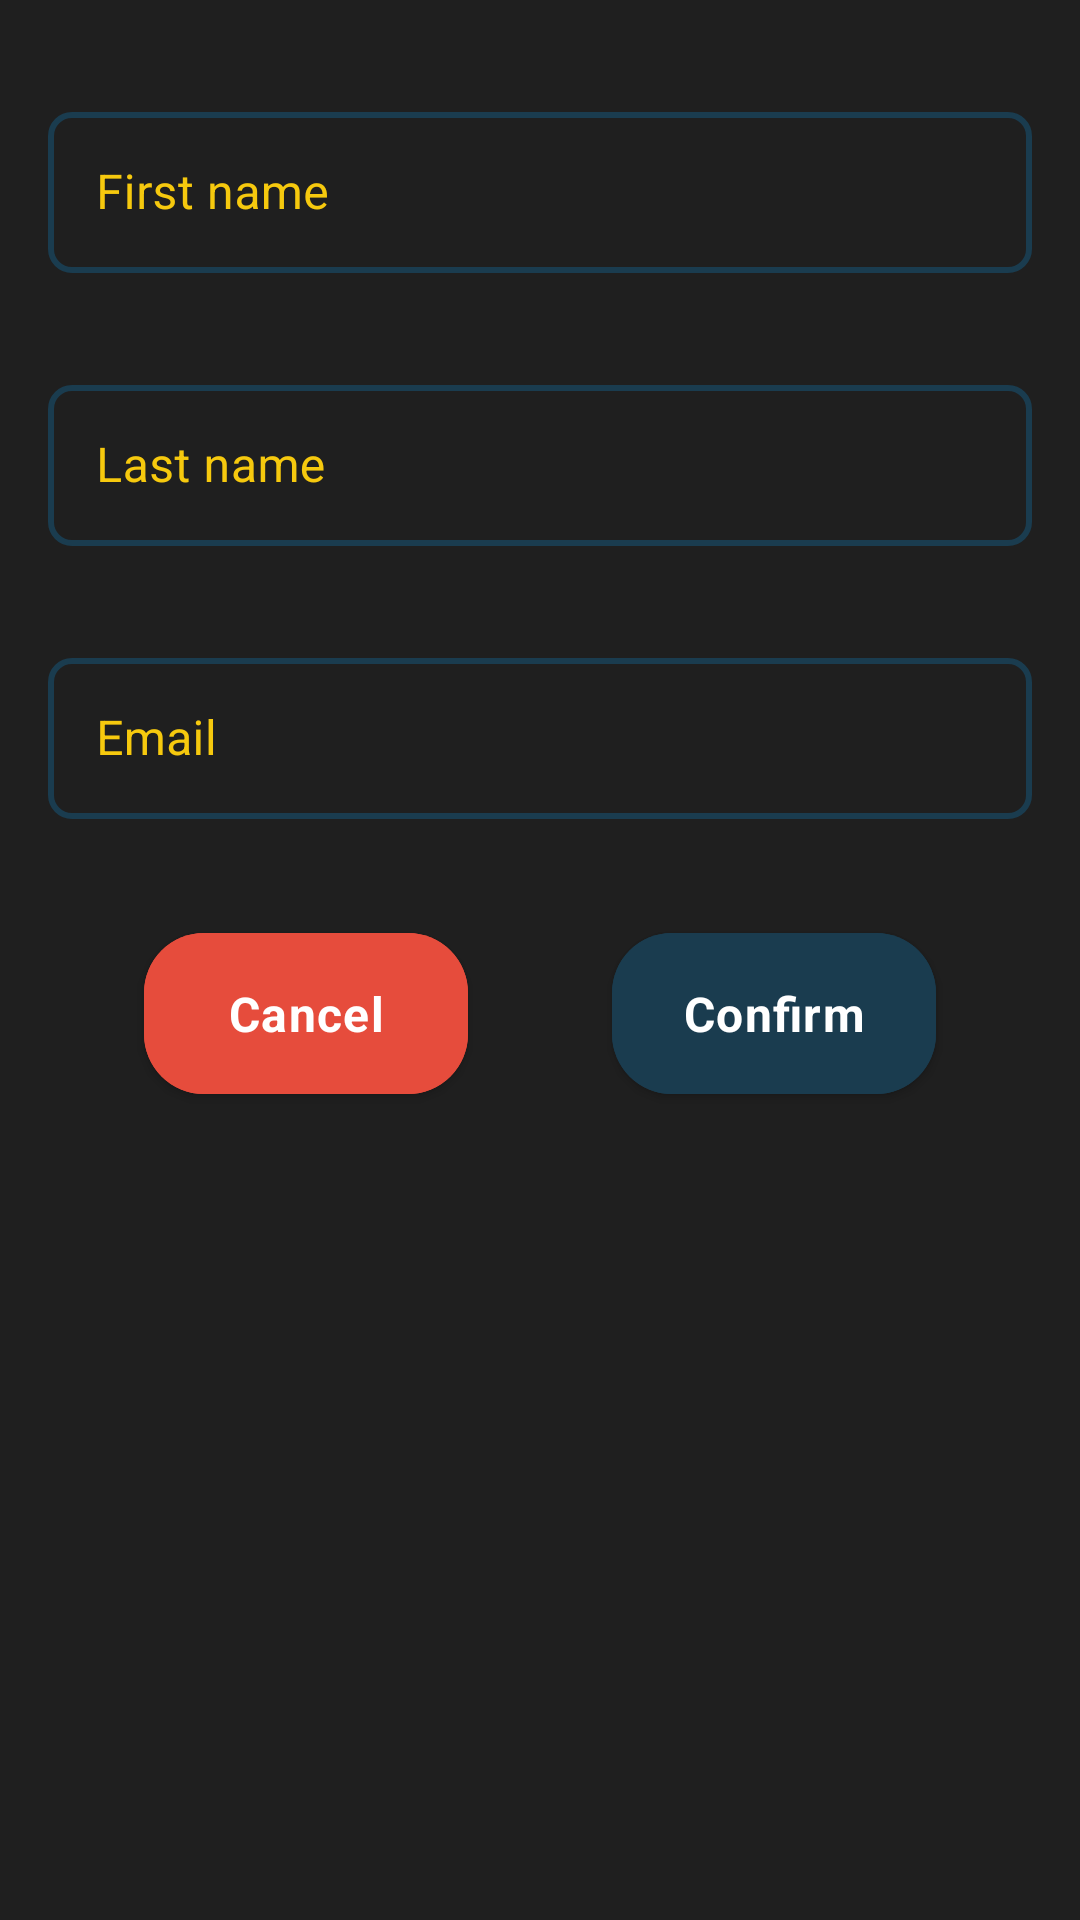

Android layout source for this screen:
<!-- AndroidManifest.xml: application theme Theme.SurfSafely -->
<!-- res/layout/fragment_edit_personal_information_dialog.xml -->
<?xml version="1.0" encoding="utf-8"?>
<androidx.constraintlayout.widget.ConstraintLayout xmlns:android="http://schemas.android.com/apk/res/android"
    xmlns:app="http://schemas.android.com/apk/res-auto"
    xmlns:tools="http://schemas.android.com/tools"
    android:layout_width="match_parent"
    android:layout_height="wrap_content"
    tools:context=".dto.dialog.EditPersonalInformationDialog">

    <com.google.android.material.textfield.TextInputLayout
        android:id="@+id/first_name_input_layout"
        style="@style/SurfSafelyEditTextStyle"
        android:layout_width="match_parent"
        android:layout_height="wrap_content"
        android:layout_marginTop="@dimen/margin_big"
        android:hint="@string/first_name"
        app:layout_constraintEnd_toEndOf="parent"
        app:layout_constraintStart_toStartOf="parent"
        app:layout_constraintTop_toTopOf="parent"
        app:layout_constraintWidth_percent="0.8">

        <com.google.android.material.textfield.TextInputEditText
            android:id="@+id/first_name_input"
            style="@style/EditTextColor"
            android:layout_width="match_parent"
            android:layout_height="wrap_content"
            android:inputType="textPersonName"
            android:padding="@dimen/padding_medium" />

    </com.google.android.material.textfield.TextInputLayout>

    <com.google.android.material.textfield.TextInputLayout
        android:id="@+id/last_name_input_layout"
        style="@style/SurfSafelyEditTextStyle"
        android:layout_width="match_parent"
        android:layout_height="wrap_content"
        android:layout_marginTop="@dimen/margin_big"
        android:hint="@string/last_name"
        app:layout_constraintEnd_toEndOf="parent"
        app:layout_constraintStart_toStartOf="parent"
        app:layout_constraintTop_toBottomOf="@id/first_name_input_layout"
        app:layout_constraintWidth_percent="0.8">

        <com.google.android.material.textfield.TextInputEditText
            android:id="@+id/last_name_input"
            style="@style/EditTextColor"
            android:layout_width="match_parent"
            android:layout_height="wrap_content"
            android:inputType="textPersonName"
            android:padding="@dimen/padding_medium" />

    </com.google.android.material.textfield.TextInputLayout>

    <com.google.android.material.textfield.TextInputLayout
        android:id="@+id/email_input_layout"
        style="@style/SurfSafelyEditTextStyle"
        android:layout_width="match_parent"
        android:layout_height="wrap_content"
        android:layout_marginTop="@dimen/margin_big"
        android:hint="@string/email"
        app:layout_constraintEnd_toEndOf="parent"
        app:layout_constraintStart_toStartOf="parent"
        app:layout_constraintTop_toBottomOf="@id/last_name_input_layout"
        app:layout_constraintWidth_percent="0.8">

        <com.google.android.material.textfield.TextInputEditText
            android:id="@+id/email_input"
            style="@style/EditTextColor"
            android:layout_width="match_parent"
            android:layout_height="wrap_content"
            android:inputType="textEmailAddress"
            android:padding="@dimen/padding_medium" />

    </com.google.android.material.textfield.TextInputLayout>

    <com.google.android.material.button.MaterialButton
        android:id="@+id/btnCancel"
        android:layout_width="0dp"
        android:layout_height="wrap_content"
        android:layout_marginTop="@dimen/margin_big"
        android:backgroundTint="@color/red"
        android:padding="@dimen/padding_medium"
        android:text="@string/cancel"
        android:textStyle="bold"
        app:layout_constraintEnd_toStartOf="@id/btnConfirm"
        app:layout_constraintStart_toStartOf="parent"
        app:layout_constraintTop_toBottomOf="@id/email_input_layout"
        app:layout_constraintWidth_percent="0.3" />

    <com.google.android.material.button.MaterialButton
        android:id="@+id/btnConfirm"
        android:layout_width="0dp"
        android:layout_height="wrap_content"
        android:layout_marginTop="@dimen/margin_big"
        android:padding="@dimen/padding_medium"
        android:text="@string/confirm"
        android:textStyle="bold"
        app:layout_constraintEnd_toEndOf="parent"
        app:layout_constraintStart_toEndOf="@id/btnCancel"
        app:layout_constraintTop_toBottomOf="@id/email_input_layout"
        app:layout_constraintWidth_percent="0.3" />

</androidx.constraintlayout.widget.ConstraintLayout>
<!-- resources referenced by this layout -->
<resources>
  <color name="red">#E64C3C</color>
  <dimen name="margin_big">32dp</dimen>
  <dimen name="padding_medium">16dp</dimen>
  <string name="cancel">Cancel</string>
  <string name="confirm">Confirm</string>
  <string name="email">Email</string>
  <string name="first_name">First name</string>
  <string name="last_name">Last name</string>
  <style name="EditTextColor" parent="ThemeOverlay.Material3.TextInputEditText">
          <item name="android:textColor">?attr/colorSecondaryVariant</item>
      </style>
  <style name="SurfSafelyEditTextStyle" parent="Widget.MaterialComponents.TextInputLayout.OutlinedBox">
          <item name="boxStrokeColor">@color/edit_text_outline_colors</item>
          <item name="hintTextColor">?attr/colorSecondary</item>
          <item name="android:textColorHint">?attr/colorSecondary</item>
          <item name="android:layout_marginRight">16dp</item>
          <item name="android:layout_marginLeft">16dp</item>
          <item name="boxStrokeWidth">2dp</item>
          <item name="boxCornerRadiusTopStart">8dp</item>
          <item name="boxCornerRadiusTopEnd">8dp</item>
          <item name="boxCornerRadiusBottomStart">8dp</item>
          <item name="boxCornerRadiusBottomEnd">8dp</item>
          <item name="android:textSize">@dimen/text_medium</item>
      </style>
  <dimen name="text_medium">16sp</dimen>
  <color name="dark_blue">#1A3C4F</color>
  <color name="light_blue">#62A8CC</color>
  <color name="white">#FFFFFFFF</color>
  <color name="yellow">#F6C90E</color>
  <color name="light_grey">#C5C5C5</color>
  <color name="dark_grey">#1F1F1F</color>
  <style name="SurfSafelyButtonStyle" parent="Widget.MaterialComponents.Button">
          <item name="android:backgroundTint">?attr/colorPrimary</item>
          <item name="android:textColor">?attr/colorOnPrimary</item>
          <item name="cornerRadius">20dp</item>
          <item name="android:elevation">8dp</item>
          <item name="android:letterSpacing">0.03</item>
          <item name="android:textAllCaps">false</item>
          <item name="android:textSize">@dimen/text_medium</item>
          <item name="android:padding">16dp</item>
          <item name="android:minWidth">100dp</item>
          <item name="android:minHeight">48dp</item>
          <item name="android:layout_marginTop">16dp</item>
          <item name="android:layout_marginBottom">16dp</item>
      </style>
  <style name="OverflowMenu" parent="Widget.AppCompat.PopupMenu.Overflow">
          <item name="android:overlapAnchor">false</item>
      </style>
  <style name="CustomCheckBoxStyle" parent="Widget.Material3.CompoundButton.CheckBox">
          <item name="android:textColor">?attr/colorSecondaryVariant</item>
          <item name="android:textSize">16sp</item>
          <item name="android:paddingStart">8dp</item>
          <item name="android:paddingEnd">8dp</item>
          <item name="android:minHeight">48dp</item>
          <item name="android:minWidth">48dp</item>
          <item name="buttonTint">@color/custom_checkbox_colors</item>
      </style>
</resources>
